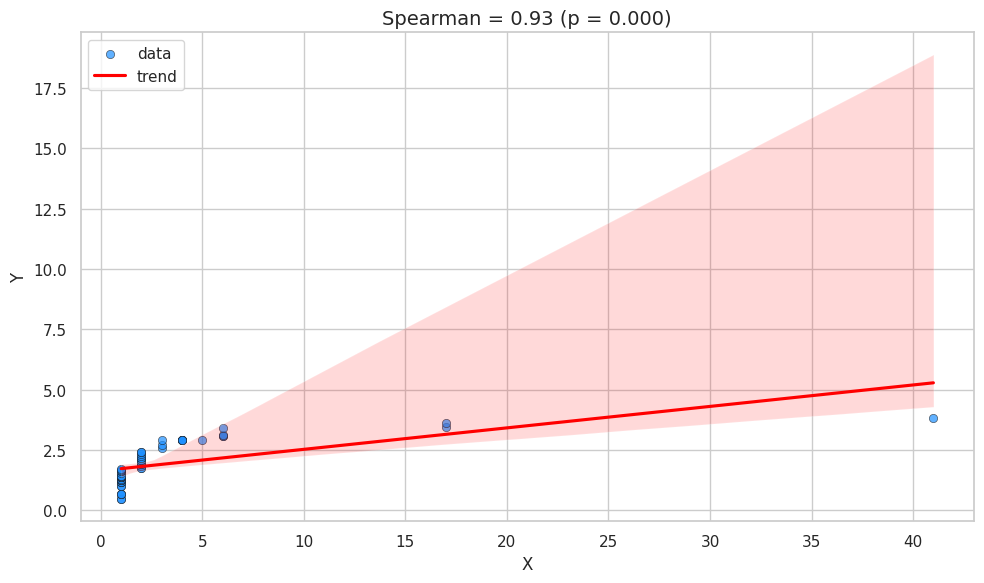

Write the Python code that produced this figure.
import numpy as np
from scipy import stats
import matplotlib.pyplot as plt
import seaborn as sns

np.random.seed(42)
x = [1, 1, 1, 1, 1, 1, 1, 1, 1, 1, 1, 1, 1, 1, 1, 1, 1, 1, 1, 1, 1, 1, 1, 1, 1, 1, 1, 1, 1, 1, 2, 2, 2, 2, 2, 2, 2, 2,
     2, 2, 2, 2, 2, 2, 3, 3, 3, 4, 4, 4, 4, 4, 5, 6, 6, 6, 6, 17, 17, 41]
y = [0.46777354139487437, 0.46777354139487437, 0.6839397205857212, 0.6839397205857212, 0.6839397205857212,
     1.0032147244080551, 1.0032147244080551, 1.1839397205857212, 1.1839397205857212, 1.1839397205857212,
     1.2357588823428847, 1.2357588823428847, 1.2357588823428847, 1.2357588823428847, 1.309743401687735,
     1.3678794411714423, 1.3678794411714423, 1.3678794411714423, 1.36948680337547, 1.3710941655794975,
     1.3710941655794975, 1.3710941655794975, 1.4196986029286058, 1.4196986029286058, 1.4196986029286058,
     1.553426523961191, 1.6319545790199406, 1.6319545790199406, 1.673312983548163, 1.7030341600329386,
     1.7357588823428847, 1.7357588823428847, 1.8484829584371898, 1.9062567976944949, 1.9196986029286058,
     2.0086254337721154, 2.082550829247828, 2.082550829247828, 2.1486111086621067, 2.1839397205857214,
     2.243683122273456, 2.340196518280216, 2.419698602928606, 2.427124579154357, 2.5658942996056617, 2.7044443072503297,
     2.919698602928606, 2.9293427761527715, 2.9293427761527715, 2.9293427761527715, 2.9293427761527715,
     2.9293427761527715, 2.933773740777104, 3.064399730880023, 3.1001063385008094, 3.1108670847534414,
     3.4293427761527715, 3.4446341542175474, 3.602884212558875, 3.8312158683586053]
# x = np.arange(0, 10, 0.5)
# y = x ** 2 + np.random.normal(0, 5, len(x))  # x的平方加随机噪声
correlation, p_value = stats.spearmanr(x, y)

# 设置字体和风格
plt.rcParams['font.sans-serif'] = ['SimHei']
plt.rcParams['axes.unicode_minus'] = False
sns.set_theme(style="whitegrid")

# 绘制散点图
plt.figure(figsize=(10, 6))
sns.scatterplot(x=x, y=y, color='dodgerblue', edgecolor='k', alpha=0.7, label='data')

# 添加局部回归趋势线
sns.regplot(x=x, y=y, lowess=False, scatter=False, color='red', label='trend')

# 添加标题和标签
plt.title(f'Spearman = {correlation:.2f} (p = {p_value:.3f})', fontsize=14)
plt.xlabel('X', fontsize=12)
plt.ylabel('Y', fontsize=12)
plt.legend()

plt.tight_layout()
plt.show()
